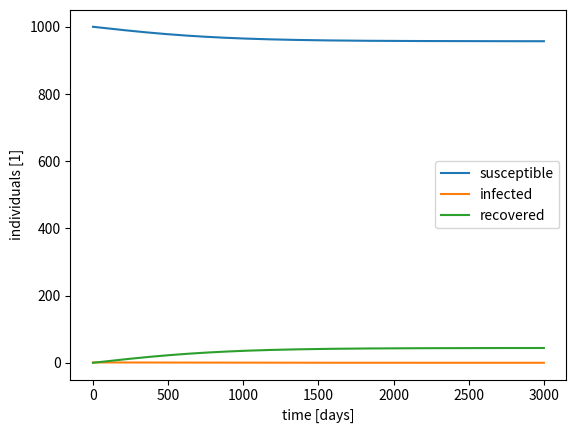

Reproduce this figure in Python. (Note: this script raises an exception after producing the figure.)
import numpy as np
import matplotlib.pyplot as plt
from scipy.integrate import odeint

def F(y, t, N, c, w):
  "return the derivates defining the differential equations of the SIR model, y = (S, I, R)"
  S, I, R = y
  dS = -c*S/N*I
  dI =  c*S/N*I -w*I
  dR =           w*I
  return dS, dI, dR

# solve system of ODEs
def SolveSIRAndPlot(*args, **kw):
    S, I, R = odeint(*args, **kw).T

    # plot result
    plt.plot(S, label = "susceptible")
    plt.plot(I, label = "infected")
    plt.plot(R, label = "recovered")
    plt.xlabel("time [days]")
    plt.ylabel("individuals [1]")
    plt.legend()

# time steps [assume days as time unit]
def TimeSteps(t_min, t_max, dt):
    return np.arange(t_min, t_max+dt, dt)

# initial conditions and constants
y0 = (1000., 1., 0.) # (note: we use floats although individual counts are integers)
N  = sum(y0)
c  = 0.05
w  = 0.05

print("r =", c/w, "(basic reproduction number)")
if c/w > N/y0[0]:
  print("Outbreak")

t = TimeSteps(t_min = 0, t_max = 3000, dt = 1)
SolveSIRAndPlot(F, y0, t, args = (N, c, w))

from ipywidgets import interact
interact(lambda c, w, t_max: 
             SolveSIRAndPlot(F, y0, TimeSteps(0, t_max, 1), 
                             args = (N, c, w)), 
         c=(0, 0.5, 0.05),
         w=(0, 0.5, 0.05),
         t_max=(0, 2500, 500),
         continuous_update=False);

